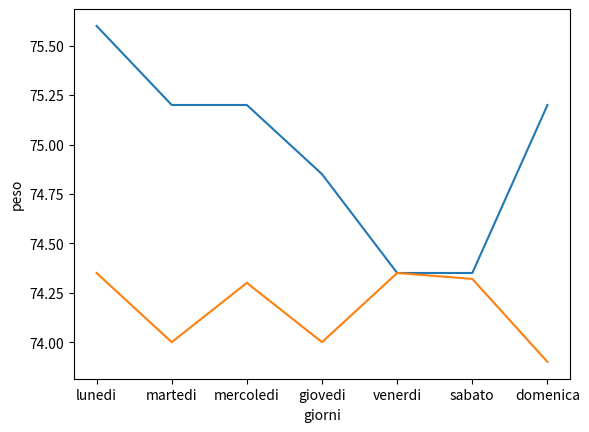

This chart was generated by the following Python code:
#inizio codice
#utilizzo la libreia  numpy e pandas

import numpy as np
import matplotlib.pyplot as plt
import seaborn as sns
import pandas as pd

#attraverso python e con l'aiuto di excel documento i miei progressi in palestra

print(" settimana di ferragosto")
x = np.array(["lunedi","martedi","mercoledi","giovedi","venerdi","sabato","domenica"])
y = np.array([75.6,75.20,75.20,74.85,74.35,74.35,75.20])

plt.plot(x, y)

plt.xlabel("giorni")
plt.ylabel("peso")


plt.show()


print("settimana dopo ferragosto")
x = np.array(["lunedi","martedi","mercoledi","giovedi","venerdi","sabato","domenica"])
y = np.array([74.35,74,74.30,74,74.35,74.32,73.90])

plt.plot(x, y)

plt.xlabel("giorni")
plt.ylabel("peso")


plt.show()

#documento gli ultimi giorni di agosto

#print("ultimi giorni di agosto")
#x = np.array(["lunedi","martedi","mercoledi"])
#y = np.array([74.35,73.9])

#plt.plot(x, y)

#plt.xlabel("giorni")
#plt.ylabel("peso")


#plt.show()

#calcolo medie carico esercizi
try:

    esercizio=input("inserisci il nome  dell'esercizio: ")
    print(esercizio)

    serie=int(input("inserisci quante serie fai: "))
    
    kg1=float(input("inserisci i kili: "))
    kg2=float(input("inserisci i kili: "))
    kg3=float(input("inserisci i kili: "))
    
    if serie == 2:
        
        media=(kg1+kg2)/2
        print("la media dell'esercizio "+str(media))
    elif serie > 2:
        media=(kg1+kg2+kg3)/3
        print("la media è"+str(media))
    else:
        print("dati inseriti non corretti")


except:
    print("dati inseriti non corretti")



try:
    bike=float(input("inserisci quanti kilometri fai con la bici: "))
    ciclette=float(input("inserisci quanti km fai con la cyclette: "))
    tappeto=float(input("inserisci quanti km fai con il tappeto: "))
    media=(bike+ciclette+tappeto)/3
    print("la media dei km è:"+str(media))
except:
    print("dati inseriti non corretti")







#fine codice
